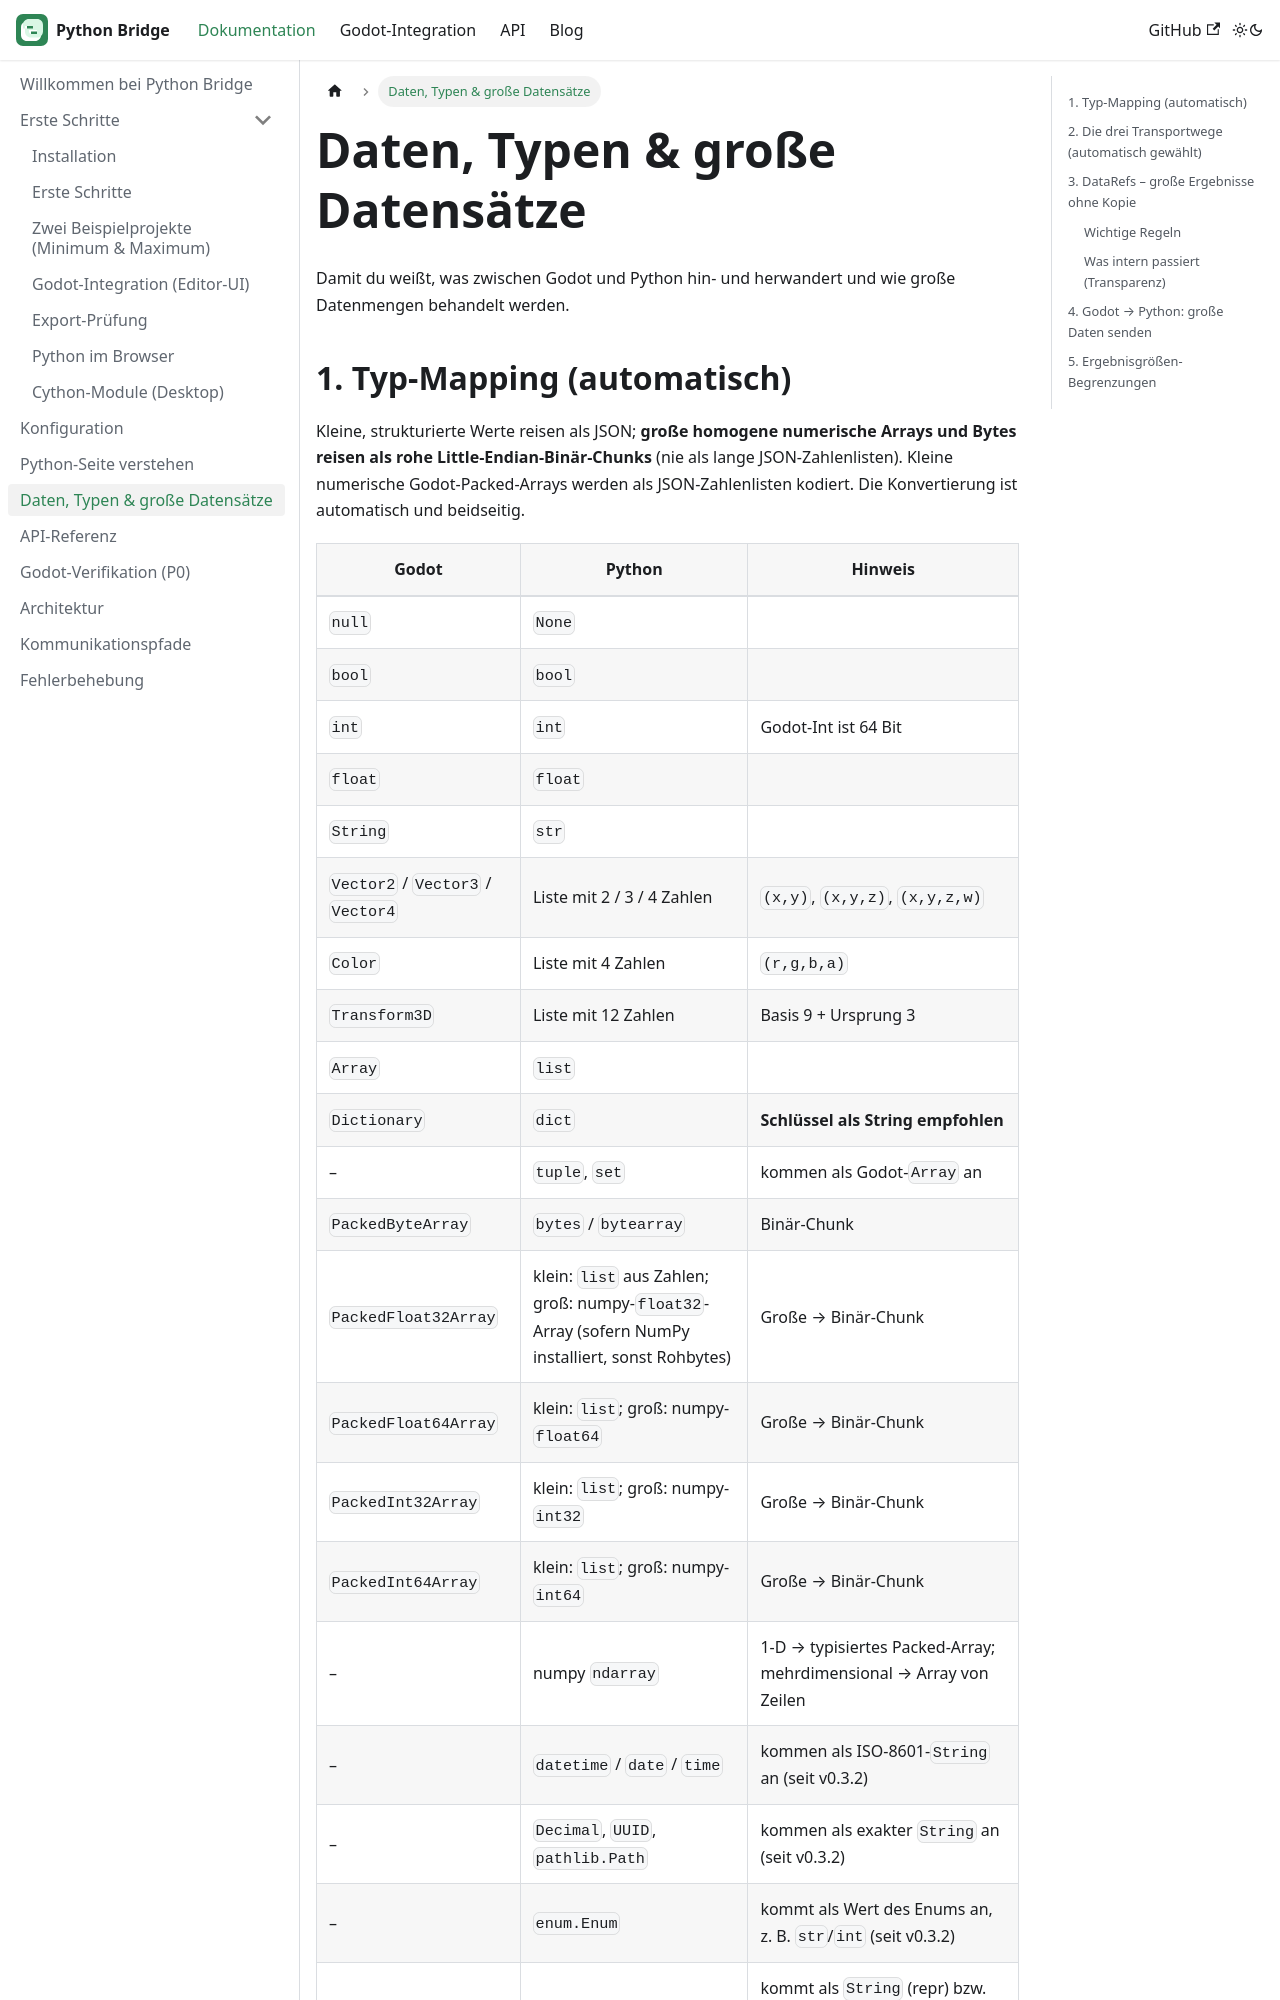

repository: CyberToshi/python-bridge · page: docs/datenebene/index.html · generator: docusaurus

---
sidebar_position: 7
title: Daten, Typen & große Datensätze
description: Wie Werte zwischen Godot und Python wandern – Typ-Mapping, Binary-Chunks, DataRefs.
---

# Daten, Typen & große Datensätze

Damit du weißt, was zwischen Godot und Python hin- und herwandert und wie
große Datenmengen behandelt werden.

## 1. Typ-Mapping (automatisch)

Kleine, strukturierte Werte reisen als JSON; **große homogene numerische
Arrays und Bytes reisen als rohe Little-Endian-Binär-Chunks** (nie als lange
JSON-Zahlenlisten). Kleine numerische Godot-Packed-Arrays werden als
JSON-Zahlenlisten kodiert. Die Konvertierung ist automatisch und beidseitig.

| Godot | Python | Hinweis |
|---|---|---|
| `null` | `None` | |
| `bool` | `bool` | |
| `int` | `int` | Godot-Int ist 64 Bit |
| `float` | `float` | |
| `String` | `str` | |
| `Vector2` / `Vector3` / `Vector4` | Liste mit 2 / 3 / 4 Zahlen | `(x,y)`, `(x,y,z)`, `(x,y,z,w)` |
| `Color` | Liste mit 4 Zahlen | `(r,g,b,a)` |
| `Transform3D` | Liste mit 12 Zahlen | Basis 9 + Ursprung 3 |
| `Array` | `list` | |
| `Dictionary` | `dict` | **Schlüssel als String empfohlen** |
| – | `tuple`, `set` | kommen als Godot-`Array` an |
| `PackedByteArray` | `bytes` / `bytearray` | Binär-Chunk |
| `PackedFloat32Array` | klein: `list` aus Zahlen; groß: numpy-`float32`-Array (sofern NumPy installiert, sonst Rohbytes) | Große → Binär-Chunk |
| `PackedFloat64Array` | klein: `list`; groß: numpy-`float64` | Große → Binär-Chunk |
| `PackedInt32Array` | klein: `list`; groß: numpy-`int32` | Große → Binär-Chunk |
| `PackedInt64Array` | klein: `list`; groß: numpy-`int64` | Große → Binär-Chunk |
| – | numpy `ndarray` | 1-D → typisiertes Packed-Array; mehrdimensional → Array von Zeilen |
| – | `datetime` / `date` / `time` | kommen als ISO-8601-`String` an (seit v0.3.2) |
| – | `Decimal`, `UUID`, `pathlib.Path` | kommen als exakter `String` an (seit v0.3.2) |
| – | `enum.Enum` | kommt als Wert des Enums an, z. B. `str`/`int` (seit v0.3.2) |
| – | anderes Objekt | kommt als `String` (repr) bzw. `null` an (`pyobject`/`unsupported`) |

Große strukturierte Daten sollten nicht in `Dictionary`/`Array`-Form durch
JSON wandern – dafür gibt es DataRefs (unten).
